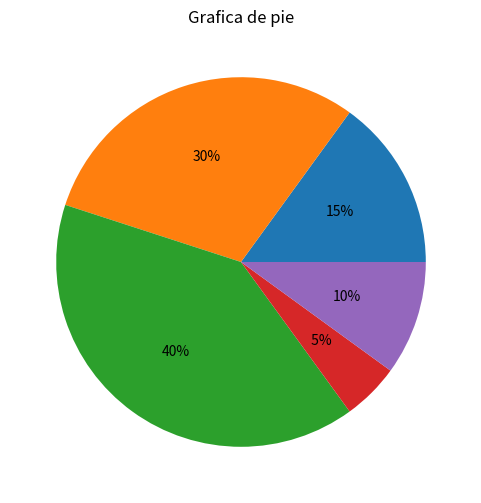

Python code for this plot:
''' Gráfica de pie'''

# Se importan las funciones necesarias.
from matplotlib.pyplot import figure,subplot,title,pie,show

# Se define cuantos segmentos tiene la gráfica de pie.
figure(1,figsize=(6,6))

# Valores.
fracs=[15,30,40,5,10]

# Se genera la gráfica.
pie(fracs, autopct = '%2.1i%%')

# Se despliega la gráfica.
title('Grafica de pie')
show()
